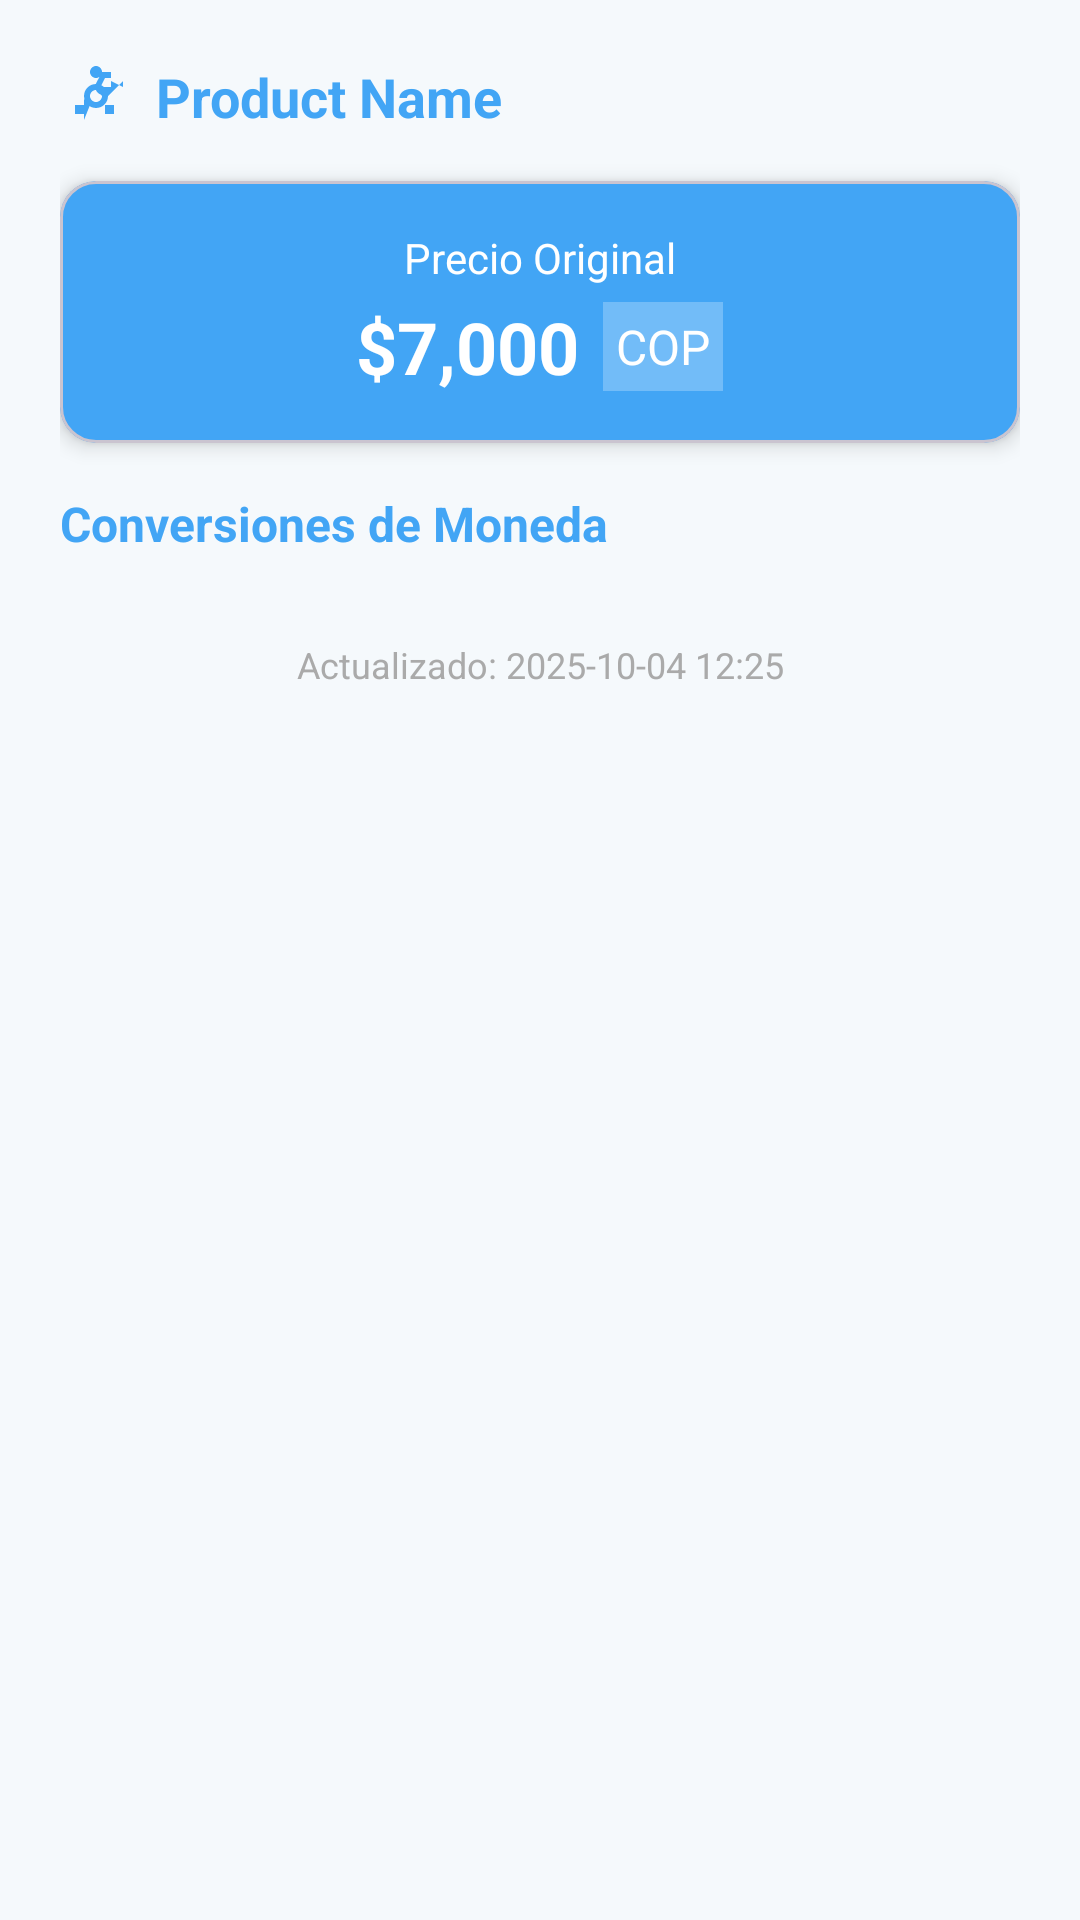

Layout XML and referenced resources for this Android screen:
<!-- AndroidManifest.xml: application theme Theme.TapToast -->
<!-- res/layout/dialog_conversiones.xml -->
<?xml version="1.0" encoding="utf-8"?>
<LinearLayout xmlns:android="http://schemas.android.com/apk/res/android"
    xmlns:app="http://schemas.android.com/apk/res-auto"
    android:layout_width="match_parent"
    android:layout_height="wrap_content"
    android:orientation="vertical"
    android:padding="20dp">

    
    <LinearLayout
        android:layout_width="match_parent"
        android:layout_height="wrap_content"
        android:orientation="horizontal"
        android:gravity="center_vertical"
        android:layout_marginBottom="16dp">

        <ImageView
            android:layout_width="24dp"
            android:layout_height="24dp"
            android:src="@drawable/ic_currency_exchange"
            android:layout_marginEnd="8dp"
            app:tint="@color/color_primary" />

        <TextView
            android:id="@+id/tv_product_name"
            android:layout_width="0dp"
            android:layout_height="wrap_content"
            android:layout_weight="1"
            android:text="Product Name"
            android:textSize="18sp"
            android:textStyle="bold"
            android:textColor="@color/color_primary" />
    </LinearLayout>

    
    <com.google.android.material.card.MaterialCardView
        android:layout_width="match_parent"
        android:layout_height="wrap_content"
        android:layout_marginBottom="16dp"
        app:cardBackgroundColor="@color/color_primary"
        app:cardCornerRadius="12dp"
        app:cardElevation="4dp">

        <LinearLayout
            android:layout_width="match_parent"
            android:layout_height="wrap_content"
            android:orientation="vertical"
            android:padding="16dp"
            android:gravity="center">

            <TextView
                android:layout_width="wrap_content"
                android:layout_height="wrap_content"
                android:text="Precio Original"
                android:textSize="14sp"
                android:textColor="@color/color_on_primary" />

            <LinearLayout
                android:layout_width="wrap_content"
                android:layout_height="wrap_content"
                android:orientation="horizontal"
                android:gravity="center_vertical"
                android:layout_marginTop="4dp">

                <TextView
                    android:id="@+id/tv_precio_original"
                    android:layout_width="wrap_content"
                    android:layout_height="wrap_content"
                    android:text="$7,000"
                    android:textSize="24sp"
                    android:textStyle="bold"
                    android:textColor="@color/color_on_primary" />

                <TextView
                    android:id="@+id/tv_moneda_original"
                    android:layout_width="wrap_content"
                    android:layout_height="wrap_content"
                    android:text="COP"
                    android:textSize="16sp"
                    android:textColor="@color/color_on_primary"
                    android:layout_marginStart="8dp"
                    android:background="#40FFFFFF"
                    android:padding="4dp"
                    android:minWidth="40dp"
                    android:gravity="center" />
            </LinearLayout>
        </LinearLayout>
    </com.google.android.material.card.MaterialCardView>

    
    <TextView
        android:layout_width="wrap_content"
        android:layout_height="wrap_content"
        android:text="Conversiones de Moneda"
        android:textSize="16sp"
        android:textStyle="bold"
        android:textColor="@color/color_primary"
        android:layout_marginBottom="12dp" />

    
    <LinearLayout
        android:id="@+id/ll_conversiones_container"
        android:layout_width="match_parent"
        android:layout_height="wrap_content"
        android:orientation="vertical">
        
    </LinearLayout>

    
    <ProgressBar
        android:id="@+id/pb_loading"
        android:layout_width="wrap_content"
        android:layout_height="wrap_content"
        android:layout_gravity="center"
        android:layout_marginVertical="24dp"
        android:visibility="gone" />

    
    <TextView
        android:id="@+id/tv_error"
        android:layout_width="match_parent"
        android:layout_height="wrap_content"
        android:text="Error al cargar conversiones"
        android:textColor="@color/error_color"
        android:textSize="14sp"
        android:gravity="center"
        android:padding="16dp"
        android:visibility="gone" />

    
    <TextView
        android:id="@+id/tv_fecha_actualizacion"
        android:layout_width="match_parent"
        android:layout_height="wrap_content"
        android:text="Actualizado: 2025-10-04 12:25"
        android:textSize="12sp"
        android:textColor="@android:color/darker_gray"
        android:gravity="center"
        android:layout_marginTop="16dp" />

</LinearLayout>
<!-- resources referenced by this layout -->
<resources>
  <color name="color_on_primary">#FFFFFF</color>
  <color name="color_primary">#42A5F5</color>
  <color name="error_color">#F44336</color>
  <!-- drawable ic_currency_exchange (drawable) -->
  <?xml version="1.0" encoding="utf-8"?>
  <vector xmlns:android="http://schemas.android.com/apk/res/android"
      android:width="24dp"
      android:height="24dp"
      android:viewportWidth="24"
      android:viewportHeight="24">
      <path
          android:fillColor="?attr/colorControlNormal"
          android:pathData="M12,2C13.1,2 14,2.9 14,4C14,5.1 13.1,6 12,6C10.9,6 10,5.1 10,4C10,2.9 10.9,2 12,2M21,9V7L15,13L13.5,11.5C12.1,10.9 11.4,9.4 11.9,8L14,4H17V6H15L13.5,9H17V7L21,9M10,15L8,13V15H5V18H8V20L10,15M15,18V15H18V18H15Z"/>
      <path
          android:fillColor="?attr/colorControlNormal"
          android:pathData="M12,8C9.79,8 8,9.79 8,12S9.79,16 12,16S16,14.21 16,12S14.21,8 12,8M12,14C10.9,14 10,13.1 10,12S10.9,10 12,10S14,10.9 14,12S13.1,14 12,14Z"/>
  </vector>
  <style name="Theme.TapToast" parent="Theme.Material3.Light.NoActionBar">
          
          <item name="colorPrimary">@color/color_primary</item>
          <item name="colorOnPrimary">@color/color_on_primary</item>
          <item name="colorPrimaryContainer">@color/color_primary_light</item>
          <item name="colorOnPrimaryContainer">@color/color_primary_variant</item>
  
          
          <item name="colorSecondary">@color/color_secondary</item>
          <item name="colorOnSecondary">@color/color_on_secondary</item>
          <item name="colorSecondaryContainer">@color/color_secondary_light</item>
          <item name="colorOnSecondaryContainer">@color/color_secondary_variant</item>
  
          
          <item name="colorTertiary">@color/color_accent</item>
          <item name="colorOnTertiary">@color/color_on_primary</item>
          <item name="colorTertiaryContainer">@color/color_accent_light</item>
  
          
          <item name="android:colorBackground">@color/color_background</item>
          <item name="colorOnBackground">@color/color_on_background</item>
          <item name="colorSurface">@color/color_surface</item>
          <item name="colorOnSurface">@color/color_on_surface</item>
          <item name="colorSurfaceVariant">@color/color_surface_variant</item>
          <item name="colorOnSurfaceVariant">@color/text_secondary</item>
  
          
          <item name="android:statusBarColor">@color/color_primary</item>
          <item name="android:windowLightStatusBar">false</item>
          <item name="android:navigationBarColor">@color/color_surface</item>
          <item name="android:windowLightNavigationBar">true</item>
  
          
          <item name="colorError">@color/error_color</item>
          <item name="colorOnError">@color/color_on_primary</item>
  
          
          <item name="colorOutline">@color/divider_color</item>
  
          
          <item name="android:windowBackground">@color/color_background</item>
      </style>
  <color name="color_primary_light">#E3F2FD</color>
  <color name="color_primary_variant">#1E88E5</color>
  <color name="color_secondary">#263238</color>
  <color name="color_on_secondary">#FFFFFF</color>
  <color name="color_secondary_light">#CFD8DC</color>
  <color name="color_secondary_variant">#37474F</color>
  <color name="color_accent">#26C6DA</color>
  <color name="color_accent_light">#E0F7FA</color>
  <color name="color_background">#F5F9FC</color>
  <color name="color_on_background">#1A1A1A</color>
  <color name="color_surface">#FFFFFF</color>
  <color name="color_on_surface">#1A1A1A</color>
  <color name="color_surface_variant">#E8F4F8</color>
  <color name="text_secondary">#616161</color>
  <color name="divider_color">#E0E0E0</color>
</resources>
